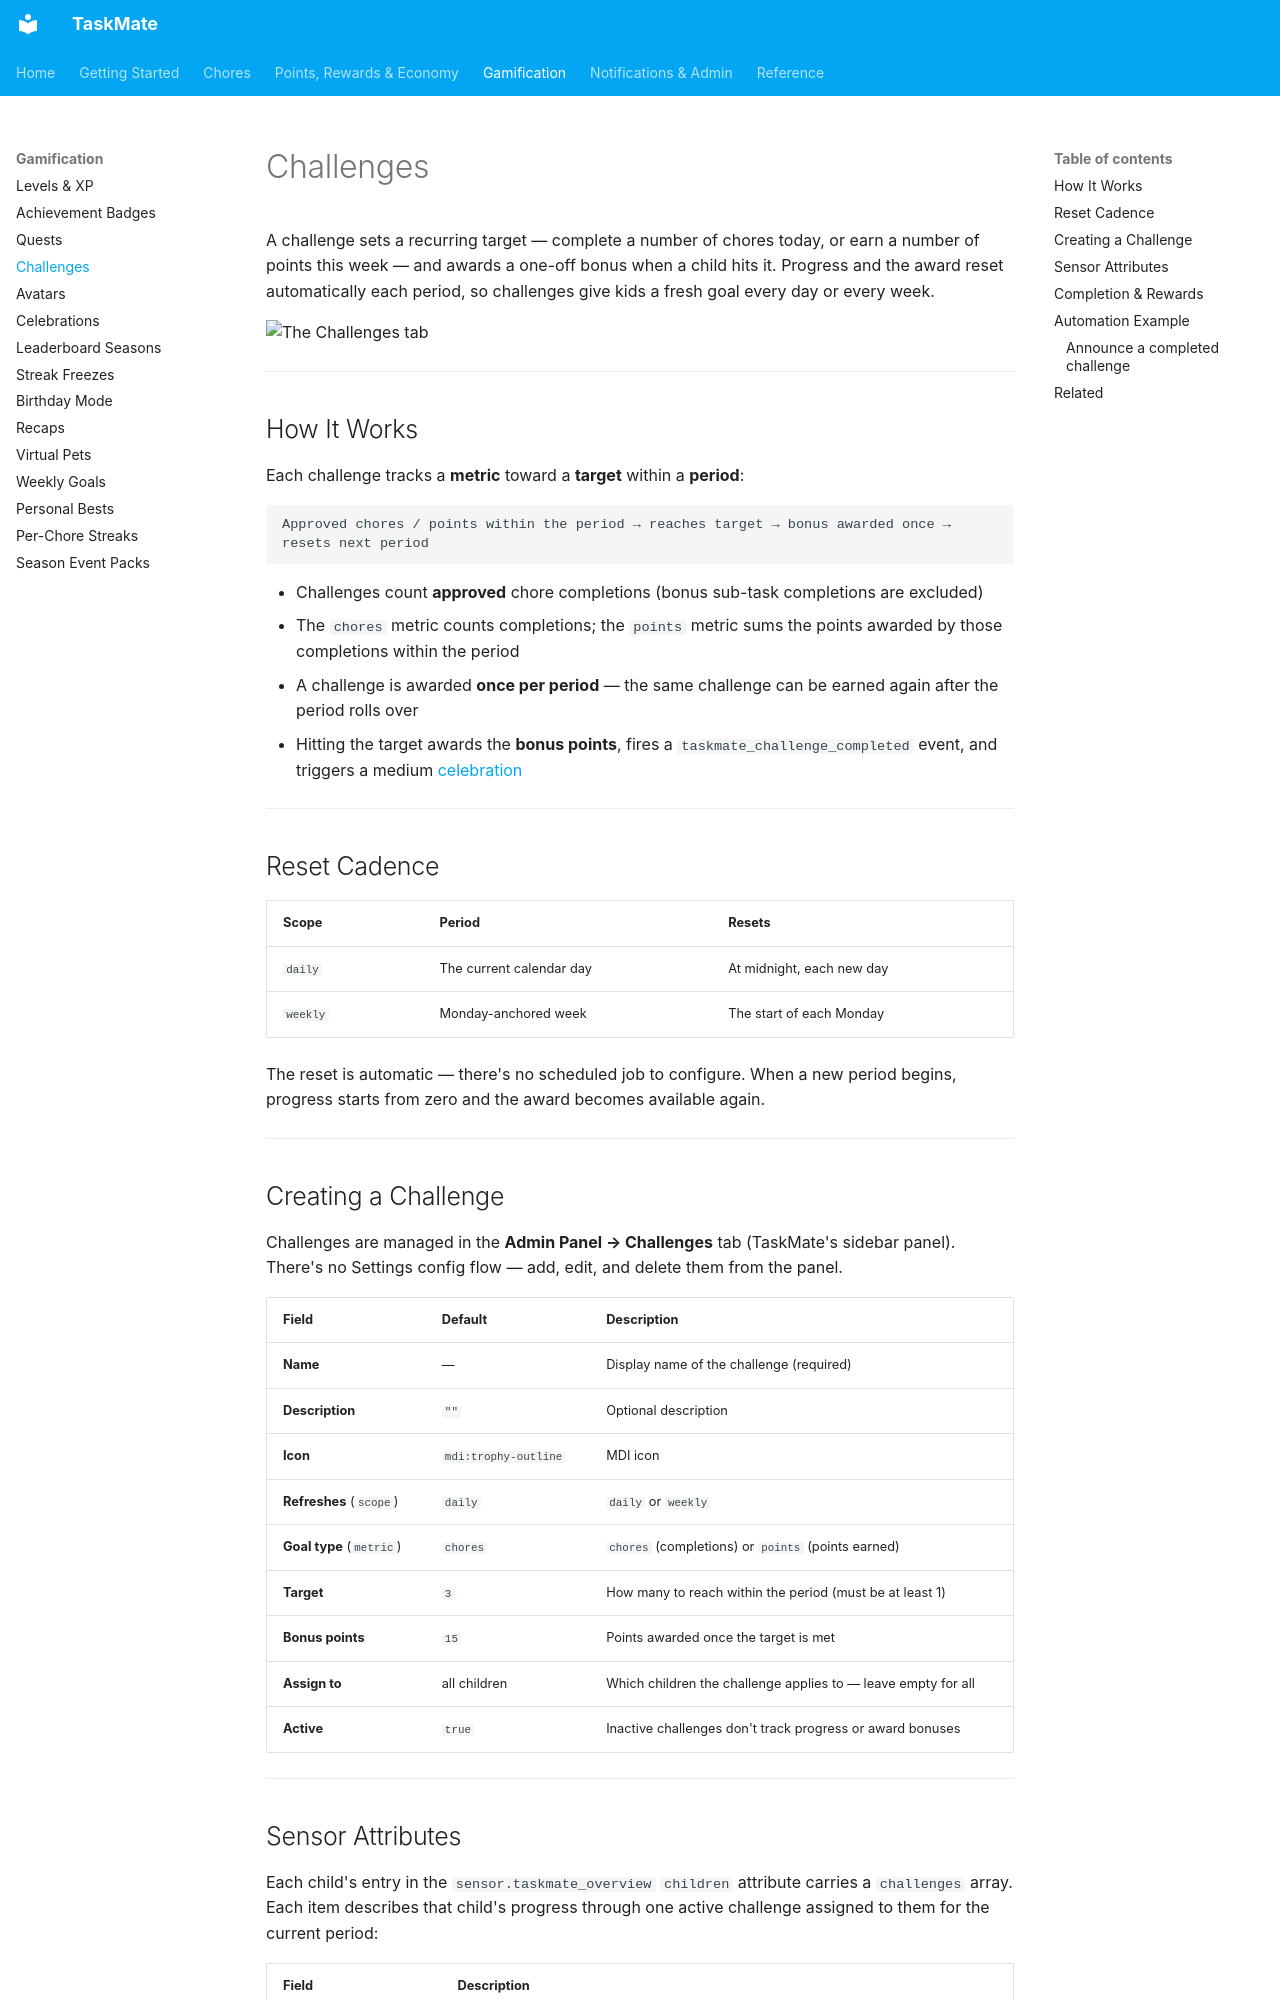

repository: tempus2016/taskmate · page: Challenges/index.html · generator: mkdocs

# Challenges

A challenge sets a recurring target — complete a number of chores today, or earn a number of points this week — and awards a one-off bonus when a child hits it. Progress and the award reset automatically each period, so challenges give kids a fresh goal every day or every week.

![The Challenges tab](images/panel-challenges.png)

---

## How It Works

Each challenge tracks a **metric** toward a **target** within a **period**:

```
Approved chores / points within the period → reaches target → bonus awarded once → resets next period
```

- Challenges count **approved** chore completions (bonus sub-task completions are excluded)
- The `chores` metric counts completions; the `points` metric sums the points awarded by those completions within the period
- A challenge is awarded **once per period** — the same challenge can be earned again after the period rolls over
- Hitting the target awards the **bonus points**, fires a `taskmate_challenge_completed` event, and triggers a medium [celebration](Celebrations.md)

---

## Reset Cadence

| Scope | Period | Resets |
|-------|--------|--------|
| `daily` | The current calendar day | At midnight, each new day |
| `weekly` | Monday-anchored week | The start of each Monday |

The reset is automatic — there's no scheduled job to configure. When a new period begins, progress starts from zero and the award becomes available again.

---

## Creating a Challenge

Challenges are managed in the **Admin Panel → Challenges** tab (TaskMate's sidebar panel). There's no Settings config flow — add, edit, and delete them from the panel.

| Field | Default | Description |
|-------|---------|-------------|
| **Name** | — | Display name of the challenge (required) |
| **Description** | `""` | Optional description |
| **Icon** | `mdi:trophy-outline` | MDI icon |
| **Refreshes** (`scope`) | `daily` | `daily` or `weekly` |
| **Goal type** (`metric`) | `chores` | `chores` (completions) or `points` (points earned) |
| **Target** | `3` | How many to reach within the period (must be at least 1) |
| **Bonus points** | `15` | Points awarded once the target is met |
| **Assign to** | all children | Which children the challenge applies to — leave empty for all |
| **Active** | `true` | Inactive challenges don't track progress or award bonuses |

---
